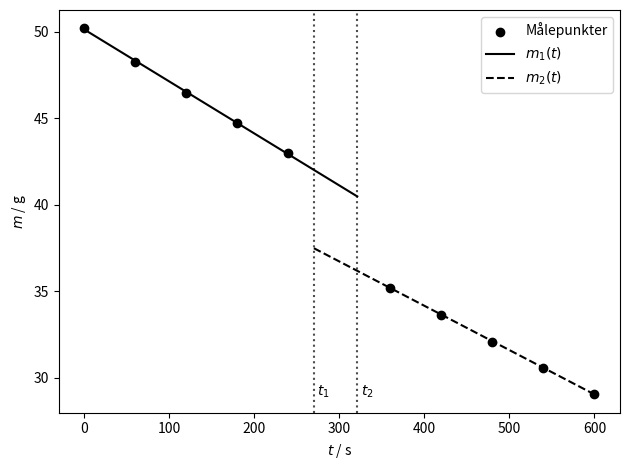

This chart was generated by the following Python code:
import numpy as np
import matplotlib.pyplot as plt
from scipy.optimize import curve_fit, fsolve
import math

ts1 = np.array([0, 60, 120, 180, 240])
ms1 = [50.20, 48.28, 46.47, 44.71, 42.97]

ts2 = np.array([360, 420, 480, 540, 600])
ms2 = np.array([41.36, 39.78, 38.23, 36.70, 35.22])-6.141

plt.scatter(ts1, ms1, label="Målepunkter", color="0")
plt.scatter(ts2, ms2, color="0")

plt.axvline(270, linestyle="dotted", color="0.3")
plt.text(274, 29, r"$t_1$")
plt.axvline(321, linestyle="dotted", color="0.3")
plt.text(325, 29, r"$t_2$")


def massefunk(tid, a, b):
    return a*tid + b


popts1, pcovs1 = curve_fit(massefunk, ts1, ms1)
popts2, pcovs2 = curve_fit(massefunk, ts2, ms2)

print("m1: Stigning: {0}   |    Konstantledd: {1}".format(*popts1))
print("m2: Stigning: {0}   |    Konstantledd: {1}".format(*popts2))

dm1 = massefunk(270, *popts1) - massefunk(270, *popts2)
dm2 = massefunk(321, *popts1) - massefunk(321, *popts2)

snitt_dm = 0.5 * (dm1+dm2)
usikker_dm = 0.5 * (dm1 - dm2)

print("Snitt deltaM: {0}".format(snitt_dm))
print("Usikkerhet deltaM: {0}".format(usikker_dm))

L = 2.0 * 10**5
T0 = 298.15
Tf = 77
n = 0.2223
R = 8.314
deltaQ = - snitt_dm * L / 1000
def epsilon(y):
    return y/(math.exp(y) - 1)

def deltaqfunk(theta):
    return 3 * n * R * (T0*epsilon(theta/T0) - Tf*epsilon(theta/Tf)) + deltaQ

einsteintemp = fsolve(deltaqfunk, 283)

print("Einsteintemperatur: {0}".format(einsteintemp))



ts1_space = np.linspace(0, 321, 600)
ts2_space = np.linspace(270, 600, 600)

plt.plot(ts1_space, massefunk(ts1_space, *popts1), color="0", label=r"$m_1(t)$")
plt.plot(ts2_space, massefunk(ts2_space, *popts2), color="0", label=r"$m_2(t)$", linestyle="--")

plt.xlabel(r"$t$ / s")
plt.ylabel(r"$m$ / g")
#plt.title(r"Eksperimentelle måleverdier og kurvetilpasning")

plt.tight_layout()
plt.legend()
plt.show()